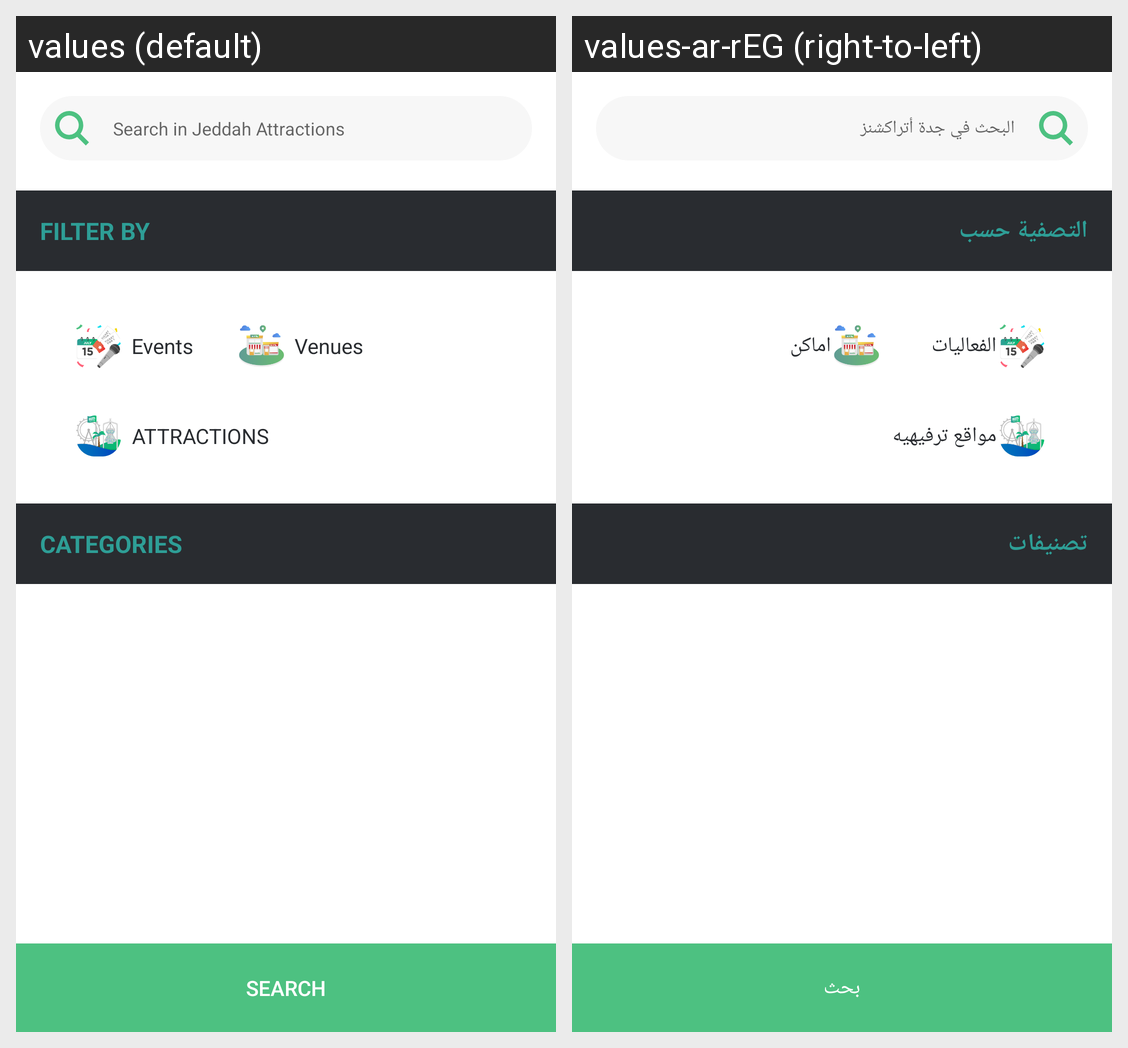

Here is an Android app screen in its default locale and in the app's own translations. Write out the translated-string differences for the strings that appear on this screen.
Android screen res/layout/fragment_search.xml rendered under 2 locales, left to right: values (default), values-ar-rEG (right-to-left). Device: Nexus 5 (rendered at 1080×1920; each locale shown at half size, 540×960, under a caption strip naming it); theme AppTheme.NoActionBar.
Strings drawn on this screen, with the default value and each locale's value (text and hints the layout hard-codes, and strings that could not be matched under every locale, appear in the picture but are not listed):

searchIn
  values: Search in Jeddah Attractions
  values-ar-rEG: البحث في جدة أتراكشنز

attractions
  values: ATTRACTIONS
  values-ar-rEG: مواقع ترفيهيه

filterBy
  values: FILTER BY
  values-ar-rEG: التصفية حسب

events
  values: Events
  values-ar-rEG: الفعاليات

venuesSmall
  values: Venues
  values-ar-rEG: اماكن

categories
  values: CATEGORIES
  values-ar-rEG: تصنيفات

search
  values: search
  values-ar-rEG: بحث
